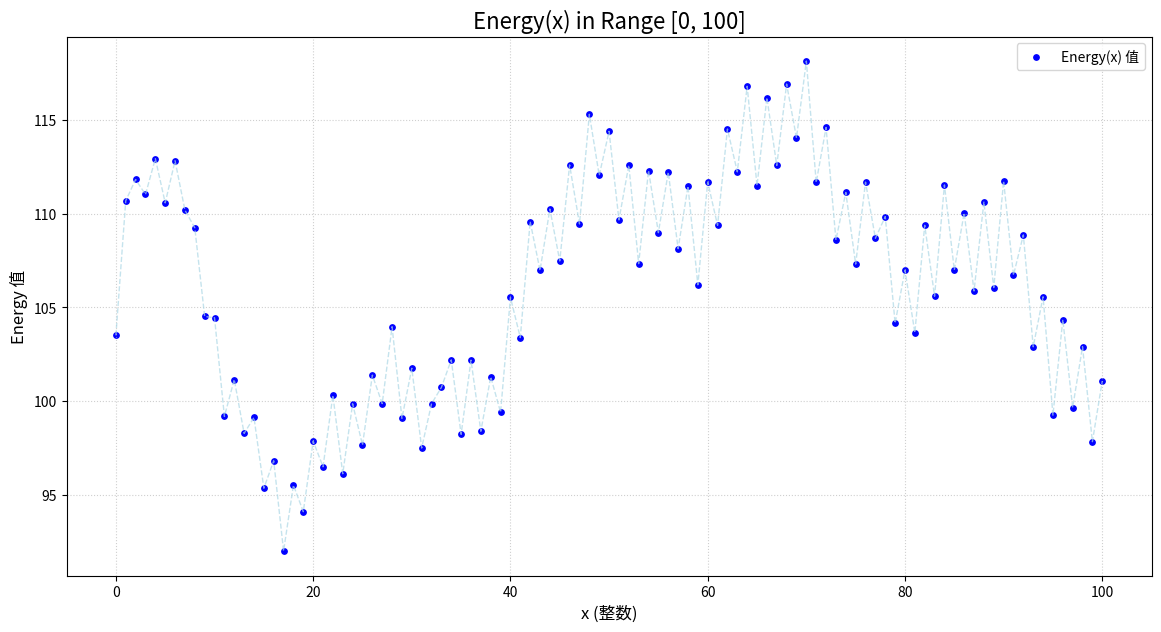

This figure's Python source:
import math

class EnergyCalculator:
    """
    一个用于计算特定能量公式的类。

    该类强制输入值 x 为非负整数，并提供了计算单个点和
    一定范围内整数点能量值的方法。

    """

    def __init__(self):
        """初始化能量计算器。"""
        # 这个类是无状态的，所以初始化方法不需要做任何事。
        pass

    def calculate(self, x: int) -> float:
        """
        根据新公式(v3)计算单个点的能量值。
        """
        # --- 输入验证 ---
        if not isinstance(x, int) or x < 0:
            raise ValueError("输入值 x 必须是大于等于0的整数。")

        # --- 公式的第一部分 (基础能量) ---
        part1 = 35 + 15 * math.sin(math.sqrt(x))

        # --- 公式的第二部分 (尖峰能量) ---

        # log 系数
        log_coefficient = 2 * math.log(x + 1)

        # 第一个高次幂项
        # 除非 sin(x) 极度接近 1，否则此项几乎为 0
        term_a_base = (math.sin(x) + 1) / 2
        term_a = term_a_base ** 2000

        # 第二个高次幂项 (决定性的尖峰)
        # 如果 x 是偶数，此项为 1；如果是奇数，此项为 0。
        term_b_base = (math.cos(x * math.pi) + 1) / 2
        term_b = term_b_base ** 2200

        # 组合第二部分
        part2 = log_coefficient * (term_a + term_b)

        part3 = 48 + 30 * math.sin(x * 0.3) + 12 * math.cos(x * 0.9) + 5 * math.sin(x * 2.1)

        # --- 公式的第二部分 ---
        # 指数部分 sin((π/1000)*(x-50))^2
        inner_sin_term = math.sin((math.pi / 100000) * (x - 50))
        exponent_term = -3 * (inner_sin_term ** 2)

        # 指数前的系数部分
        coefficient_term = 800 + 150 * math.sin(x * 0.001)

        part4 = coefficient_term * math.exp(exponent_term)

        # --- 最终结果 ---
        return 0.5*(part1 + part2) + 0.1*(part3 + part4)

    def calculate_range(self, start: int, end: int) -> list:
        """
        计算指定闭区间 [start, end] 内所有整数点的能量值。

        Args:
            start (int): 范围的起始值（包含），必须是大于等于0的整数。
            end (int): 范围的结束值（包含），必须是大于等于 start 的整数。

        Returns:
            list: 一个包含 (x, energy) 元组的列表。

        Raises:
            ValueError: 如果 start 或 end 不符合要求。
        """
        # --- 范围验证 ---
        if not isinstance(start, int) or start < 0:
            raise ValueError("起始值 start 必须是大于等于0的整数。")
        if not isinstance(end, int):
            raise ValueError("结束值 end 必须是整数。")
        if start > end:
            raise ValueError("起始值 start 不能大于结束值 end。")

        results = []
        for x in range(start, end + 1):
            energy_value = self.calculate(x)
            results.append((x, energy_value))

        return results


if __name__ == "__main__":

    import matplotlib.pyplot as plt

    # 1. 创建计算器实例
    calculator = EnergyCalculator()

    # 2. 定义要计算和绘制的范围
    x_start = 0
    x_end = 100

    # 3. 计算范围内的所有能量值
    print(f"正在计算从 x={x_start} 到 x={x_end} 的能量值...")
    try:
        # 使用 calculate_range 方法获取 (x, energy) 形式的元组列表
        energy_data = calculator.calculate_range(x_start, x_end)
        print("计算完成。")
    except ValueError as e:
        print(f"计算过程中发生错误: {e}")
        # 如果出错，则退出程序
        exit()

    # 4. 准备绘图数据
    # energy_data 是一个 [(x1, y1), (x2, y2), ...] 格式的列表
    # 我们需要将 x 和 y 分离成两个独立的列表
    # zip(*energy_data) 是一个巧妙的方法，可以实现这个目的
    x_values, y_values = zip(*energy_data)

    # 5. 使用 matplotlib 绘制图形
    print("正在绘制图形...")
    # 创建一个图形，并指定其大小
    plt.figure(figsize=(14, 7))

    # 绘制散点图
    # s 参数控制点的大小
    # label 参数用于图例
    plt.scatter(x_values, y_values, s=15, color='blue', label='Energy(x) 值')

    # (可选) 绘制一条连接线，以更好地观察趋势
    plt.plot(x_values, y_values, color='lightblue', linestyle='--', linewidth=1, alpha=0.7)

    # 6. 添加图形的标题和标签
    plt.title(f'Energy(x) in Range [{x_start}, {x_end}]', fontsize=16)
    plt.xlabel('x (整数)', fontsize=12)
    plt.ylabel('Energy 值', fontsize=12)

    # 添加网格线，使图形更易读
    plt.grid(True, linestyle=':', alpha=0.6)

    # 显示图例
    plt.legend()

    # 7. 显示图形
    print("图形已生成，即将显示。")
    plt.show()